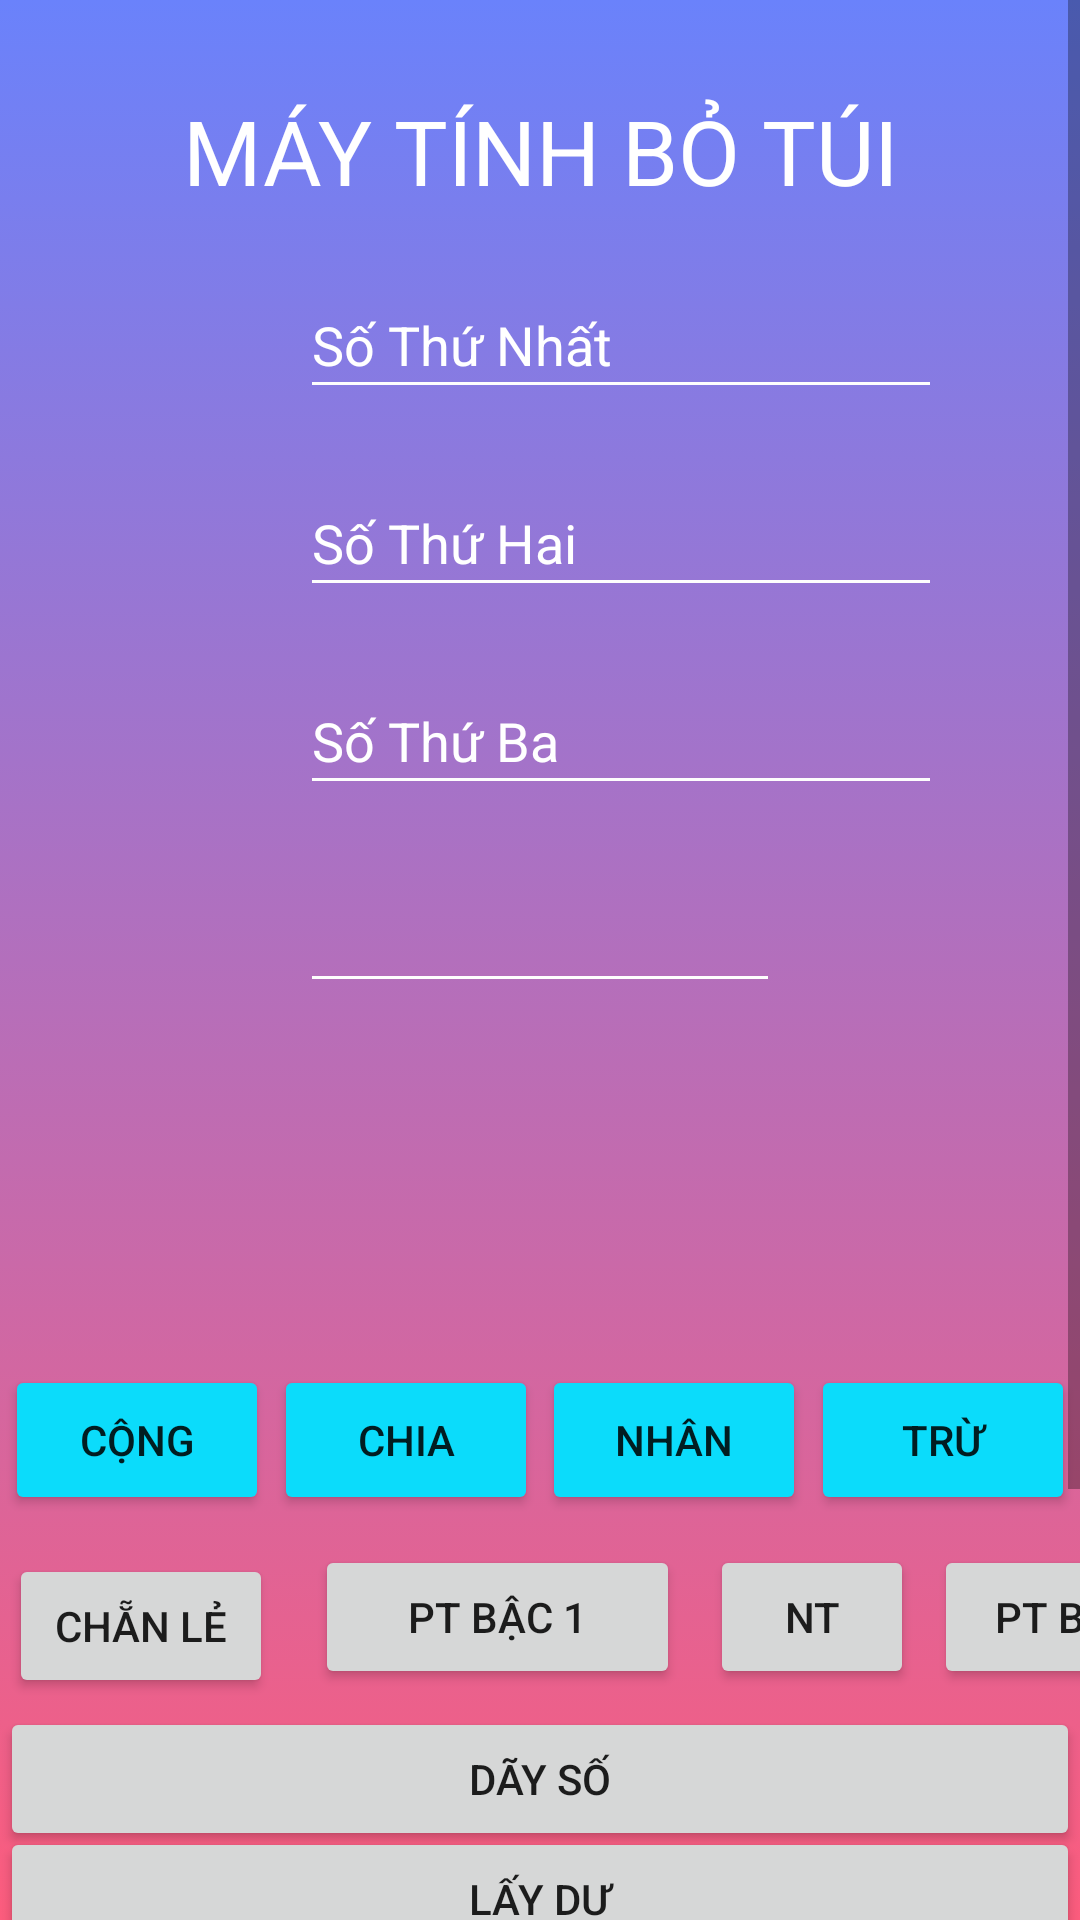

Write the Android layout XML for this screen, with the resource values it uses.
<!-- AndroidManifest.xml: application theme Theme.Login_Android -->
<!-- res/layout/activity_may_tinh.xml -->
<?xml version="1.0" encoding="utf-8"?>
<ScrollView xmlns:android="http://schemas.android.com/apk/res/android"
    xmlns:app="http://schemas.android.com/apk/res-auto"
    xmlns:tools="http://schemas.android.com/tools"
    android:layout_width="match_parent"
    android:layout_height="match_parent"
    android:background="@drawable/gradient_br"
    android:orientation="vertical"
    tools:context=".MayTinh">

    <LinearLayout
        android:layout_width="match_parent"
        android:layout_height="wrap_content"
        android:orientation="vertical">


        <TextView
            android:id="@+id/textView14"
            android:layout_width="match_parent"
            android:layout_height="wrap_content"
            android:layout_marginTop="30dp"
            android:gravity="center"
            android:text="MÁY TÍNH BỎ TÚI"
            android:textColor="#FFFFFF"
            android:textSize="30dp" />

        <EditText
            android:id="@+id/etSo1"
            android:layout_width="214dp"
            android:layout_height="46dp"
            android:layout_marginLeft="100dp"
            android:layout_marginTop="20dp"
            android:layout_marginRight="100dp"
            android:backgroundTint="#FDFDFD"
            android:ems="10"
            android:hint="Số Thứ Nhất"
            android:inputType="number"
            android:textColor="#FFFFFF"
            android:textColorHint="#FFFFFF" />

        <EditText
            android:id="@+id/etSo2"
            android:layout_width="214dp"
            android:layout_height="46dp"
            android:layout_marginLeft="100dp"
            android:layout_marginTop="20dp"
            android:layout_marginRight="100dp"
            android:backgroundTint="#FDFDFD"
            android:ems="10"
            android:hint="Số Thứ Hai"
            android:inputType="number"
            android:textColor="#FFFFFF"
            android:textColorHint="#FFFFFF" />

        <EditText
            android:id="@+id/etSo3"
            android:layout_width="214dp"
            android:layout_height="46dp"
            android:layout_marginLeft="100dp"
            android:layout_marginTop="20dp"
            android:layout_marginRight="100dp"
            android:backgroundTint="#FDFDFD"
            android:ems="10"
            android:hint="Số Thứ Ba"
            android:inputType="number"
            android:textColor="#FFFFFF"
            android:textColorHint="#FFFFFF" />

        <EditText
            android:id="@+id/etSo4"
            android:layout_width="match_parent"
            android:layout_height="46dp"
            android:layout_marginLeft="100dp"
            android:layout_marginTop="20dp"
            android:layout_marginRight="100dp"
            android:backgroundTint="#FDFDFD"
            android:ems="10"
            android:textColor="#FFFFFF"
            android:textColorHint="#FFFFFF" />

        <TextView
            android:id="@+id/tvKetQua_maytinh"
            android:layout_width="match_parent"
            android:layout_height="wrap_content"
            android:layout_marginTop="10dp"
            android:gravity="center"
            android:textColor="#FFFFFF"
            android:textSize="30dp" />

        <TextView
            android:id="@+id/tvKetQua2"
            android:layout_width="match_parent"
            android:layout_height="wrap_content"
            android:layout_marginTop="10dp"
            android:gravity="center"
            android:textColor="#FFFFFF"
            android:textSize="30dp" />

        <androidx.constraintlayout.widget.ConstraintLayout
            android:layout_width="match_parent"
            android:layout_height="wrap_content"
            android:layout_marginTop="20dp"
            android:orientation="horizontal">

            <Button
                android:id="@+id/btnCong"
                android:layout_width="wrap_content"
                android:layout_height="50dp"
                android:layout_margin="0dp"
                android:layout_marginLeft="20dp"
                android:layout_marginEnd="18dp"
                android:backgroundTint="#0BDCFB"
                android:text="CỘNG"
                app:layout_constraintBottom_toBottomOf="parent"
                app:layout_constraintEnd_toStartOf="@+id/btnChia"
                app:layout_constraintStart_toStartOf="parent"
                app:layout_constraintTop_toTopOf="parent" />

            <Button
                android:id="@+id/btnTru"
                android:layout_width="wrap_content"
                android:layout_height="50dp"
                android:layout_margin="0dp"
                android:layout_marginEnd="16dp"
                android:backgroundTint="#0BDCFB"
                android:text="TRỪ"
                app:layout_constraintBottom_toBottomOf="parent"
                app:layout_constraintEnd_toEndOf="parent"
                app:layout_constraintStart_toEndOf="@+id/btnNhan"
                app:layout_constraintTop_toTopOf="parent" />

            <Button
                android:id="@+id/btnNhan"
                android:layout_width="wrap_content"
                android:layout_height="50dp"
                android:layout_margin="0dp"
                android:layout_marginEnd="30dp"
                android:backgroundTint="#0BDCFB"
                android:text="NHÂN"
                app:layout_constraintBottom_toBottomOf="parent"
                app:layout_constraintEnd_toStartOf="@+id/btnTru"
                app:layout_constraintStart_toEndOf="@+id/btnChia"
                app:layout_constraintTop_toTopOf="parent" />

            <Button
                android:id="@+id/btnChia"
                android:layout_width="wrap_content"
                android:layout_height="50dp"
                android:layout_margin="0dp"
                android:layout_marginEnd="21dp"
                android:backgroundTint="#0BDCFB"
                android:text="CHIA"
                app:layout_constraintBottom_toBottomOf="parent"
                app:layout_constraintEnd_toStartOf="@+id/btnNhan"
                app:layout_constraintStart_toEndOf="@+id/btnCong"
                app:layout_constraintTop_toTopOf="parent" />

        </androidx.constraintlayout.widget.ConstraintLayout>

        <RelativeLayout
            android:layout_width="match_parent"
            android:layout_height="wrap_content"
            android:layout_marginTop="10dp">

            <Button
                android:id="@+id/id_chanle"
                android:layout_width="wrap_content"
                android:layout_height="wrap_content"
                android:layout_margin="3dp"
                android:text="CHẴN LẺ" />

            <Button
                android:id="@+id/id_pt1"
                android:layout_width="100dp"
                android:layout_height="wrap_content"
                android:layout_marginStart="11dp"
                android:layout_marginEnd="10dp"
                android:layout_toStartOf="@+id/id_nguyenTo"
                android:layout_toEndOf="@+id/id_chanle"
                android:text="PT BẬC 1" />

            <Button
                android:id="@+id/id_pt2"
                android:layout_width="100dp"
                android:layout_height="wrap_content"
                android:layout_marginEnd="-175dp"
                android:layout_toStartOf="@+id/id_nguyenTo"
                android:layout_weight="1"
                android:text="PT BẬC 2" />

            <Button
                android:id="@+id/id_nguyenTo"
                android:layout_width="68dp"
                android:layout_height="wrap_content"
                android:layout_alignEnd="@+id/id_chanle"
                android:layout_marginEnd="-214dp"
                android:layout_weight="1"
                android:text="NT" />
        </RelativeLayout>

        <FrameLayout
            android:layout_width="match_parent"
            android:layout_height="match_parent"
            android:orientation="vertical">

            <Button
                android:id="@+id/id_chialaydu"
                android:layout_width="match_parent"
                android:layout_height="wrap_content"
                android:text="LẤY DƯ"
                android:layout_marginTop="40dp"/>

            <Button
                android:id="@+id/id_ktchanle"
                android:layout_width="match_parent"
                android:layout_height="wrap_content"
                android:text="KT CHẴN LẺ"
                android:layout_marginTop="80dp"/>

            <Button
                android:id="@+id/id_sosanh"
                android:layout_width="match_parent"
                android:layout_height="wrap_content"
                android:text="SO SÁNH"
                android:layout_marginTop="120dp"/>

            <Button
                android:id="@+id/id_ktThang"
                android:layout_width="match_parent"
                android:layout_height="wrap_content"
                android:text="KT THÁNG"
                android:layout_marginTop="160dp"/>

            <Button
                android:id="@+id/id_Tongdayso"
                android:layout_width="match_parent"
                android:layout_height="wrap_content"
                android:text="DÃY SỐ" />
        </FrameLayout>

        <Button
            android:id="@+id/btnXoa"
            android:layout_width="match_parent"
            android:layout_height="wrap_content"

            android:layout_marginLeft="100dp"
            android:layout_marginRight="100dp"
            android:backgroundTint="@color/pig"
            android:text="XÓA" />
    </LinearLayout>

</ScrollView>
<!-- resources referenced by this layout -->
<resources>
  <color name="pig">#E91E63</color>
  <!-- drawable gradient_br (drawable) -->
  <?xml version="1.0" encoding="utf-8"?>
  <selector xmlns:android="http://schemas.android.com/apk/res/android">
      <item>
          <shape>
              <gradient
                  android:startColor="#fc5c7d"
  
                  android:endColor="#6a82fb"
                  android:type="linear"
                  android:angle="90"
                  />
  
  
  
  
  
  
          </shape>
      </item>
  </selector>
  <style name="Theme.Login_Android" parent="Theme.AppCompat.DayNight">
          
          <item name="colorPrimary">@color/teal_200</item>
  
  
          <item name="colorOnPrimary">@color/white</item>
          
          <item name="colorSecondary">@color/teal_200</item>
          <item name="colorSecondaryVariant">@color/teal_700</item>
          <item name="colorOnSecondary">@color/black</item>
          
          <item name="android:statusBarColor" tools:targetApi="l">?attr/colorPrimaryVariant</item>
          
  
      </style>
  <color name="teal_200">#FF03DAC5</color>
  <color name="white">#FFFFFFFF</color>
  <color name="teal_700">#FF018786</color>
  <color name="black">#FF000000</color>
</resources>
